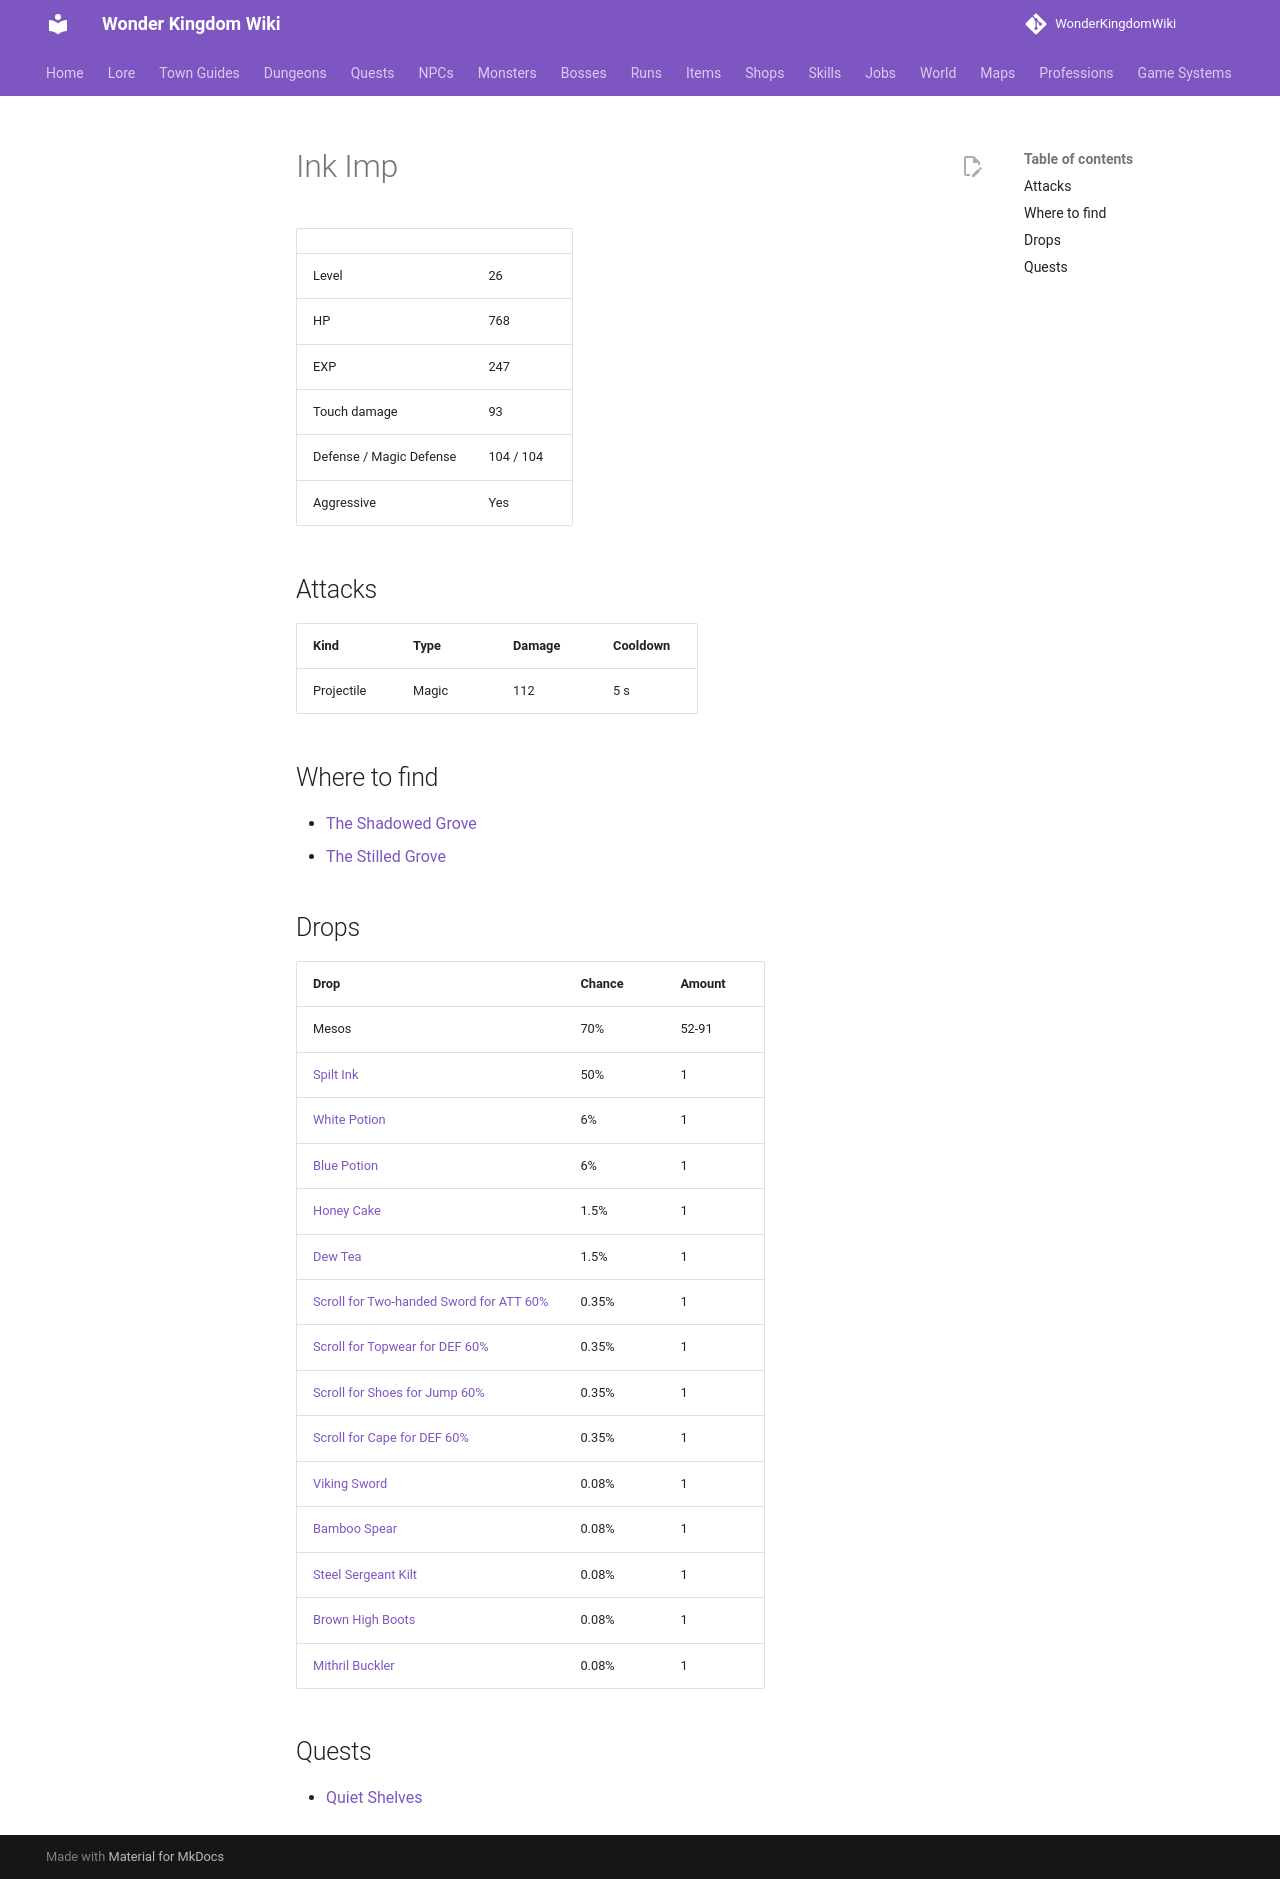

repository: alonohana627/WonderKingdomWiki · page: monsters/ink_imp/index.html · generator: mkdocs

<!-- Generated by tools/generate.py from GameLib. Do not edit: changes are overwritten. -->

# Ink Imp

|  |  |
|---|---|
| Level | 26 |
| HP | 768 |
| EXP | 247 |
| Touch damage | 93 |
| Defense / Magic Defense | 104 / 104 |
| Aggressive | Yes |

## Attacks

| Kind | Type | Damage | Cooldown |
|---|---|---|---|
| Projectile | Magic | 112 | 5 s |

## Where to find

- [The Shadowed Grove](../maps/shadowed_grove.md)
- [The Stilled Grove](../maps/stilled_grove.md)

## Drops

| Drop | Chance | Amount |
|---|---|---|
| Mesos | 70% | 52-91 |
| [Spilt Ink](../items/spilt_ink.md) | 50% | 1 |
| [White Potion](../items/white_potion.md) | 6% | 1 |
| [Blue Potion](../items/blue_potion.md) | 6% | 1 |
| [Honey Cake](../items/honey_cake.md) | 1.5% | 1 |
| [Dew Tea](../items/dew_tea.md) | 1.5% | 1 |
| [Scroll for Two-handed Sword for ATT 60%](../items/scroll_two_handed_sword_att.md) | 0.35% | 1 |
| [Scroll for Topwear for DEF 60%](../items/scroll_topwear_def.md) | 0.35% | 1 |
| [Scroll for Shoes for Jump 60%](../items/scroll_shoes_jump.md) | 0.35% | 1 |
| [Scroll for Cape for DEF 60%](../items/scroll_cape_def.md) | 0.35% | 1 |
| [Viking Sword](../items/viking_sword.md) | 0.08% | 1 |
| [Bamboo Spear](../items/bamboo_spear.md) | 0.08% | 1 |
| [Steel Sergeant Kilt](../items/steel_sergeant_kilt.md) | 0.08% | 1 |
| [Brown High Boots](../items/brown_high_boots.md) | 0.08% | 1 |
| [Mithril Buckler](../items/mithril_buckler.md) | 0.08% | 1 |

## Quests

- [Quiet Shelves](../quests/isaura_quiet_shelves.md)
